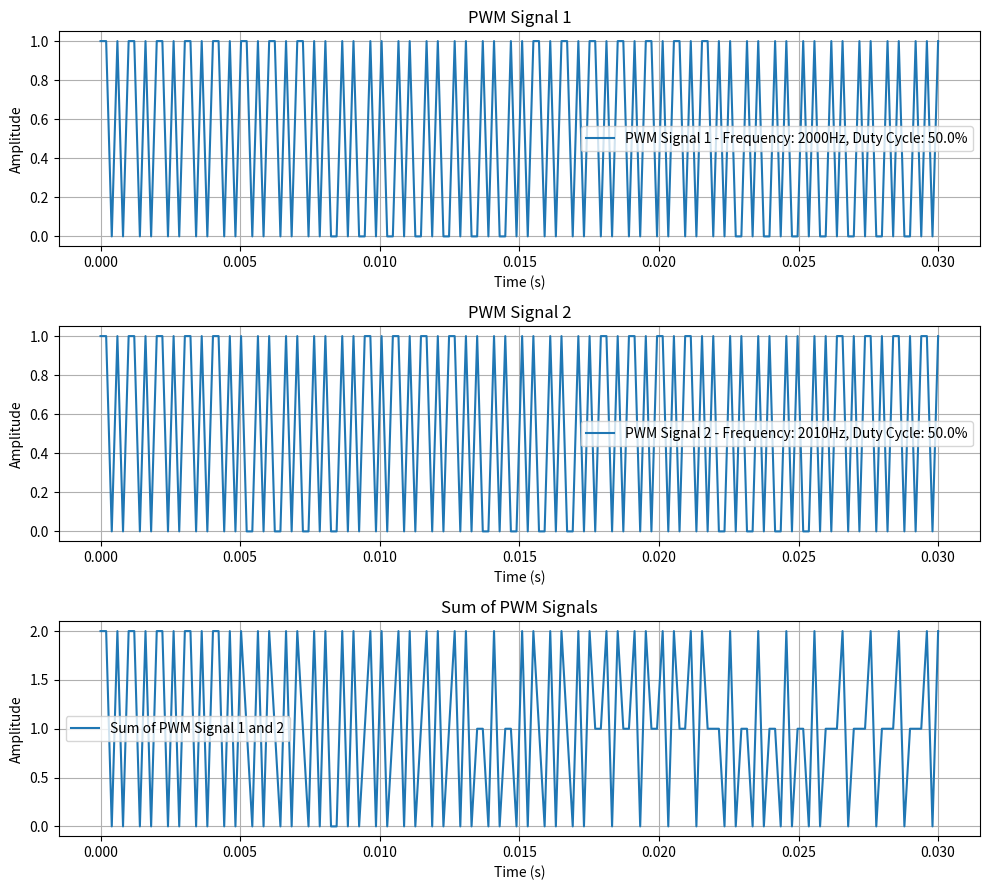

This figure's Python source:
import numpy as np
import matplotlib.pyplot as plt
from math import trunc

# Corrected PWM generation function
def Generate_PWM(t, frequency, duty_cycle):
    pt = t * frequency
    tc = pt - trunc(pt)
    return 1 if tc < duty_cycle else 0

# Parameters for the two PWM signals
frequency1 = 2000  # Frequency of first signal in Hz
frequency2 = 2010  # Frequency of second signal in Hz
duty_cycle = 0.5  # Duty cycle as a fraction for both signals
time_end = 0.03  # Time period to generate the signal over, in seconds
sampling_rate = 5000  # Sampling rate in samples per second

# Generating the time array
t = np.linspace(0, time_end, int(time_end * sampling_rate))

# Generating the first PWM signal
signal1 = np.array([Generate_PWM(ti, frequency1, duty_cycle) for ti in t])

# Generating the second PWM signal
signal2 = np.array([Generate_PWM(ti, frequency2, duty_cycle) for ti in t])

# Summing the two signals
sum_signal = signal1 + signal2

# Plotting the signals in subplots
plt.figure(figsize=(10, 9))

# First PWM signal
plt.subplot(3, 1, 1)  # 3 rows, 1 column, 1st subplot
plt.plot(t, signal1, label=f'PWM Signal 1 - Frequency: {frequency1}Hz, Duty Cycle: {duty_cycle*100}%')
plt.xlabel('Time (s)')
plt.ylabel('Amplitude')
plt.title('PWM Signal 1')
plt.legend()
plt.grid(True)

# Second PWM signal
plt.subplot(3, 1, 2)  # 3 rows, 1 column, 2nd subplot
plt.plot(t, signal2, label=f'PWM Signal 2 - Frequency: {frequency2}Hz, Duty Cycle: {duty_cycle*100}%')
plt.xlabel('Time (s)')
plt.ylabel('Amplitude')
plt.title('PWM Signal 2')
plt.legend()
plt.grid(True)

# Sum of the two signals
plt.subplot(3, 1, 3)  # 3 rows, 1 column, 3rd subplot
plt.plot(t, sum_signal, label='Sum of PWM Signal 1 and 2')
plt.xlabel('Time (s)')
plt.ylabel('Amplitude')
plt.title('Sum of PWM Signals')
plt.legend()
plt.grid(True)

plt.tight_layout()
plt.show()


